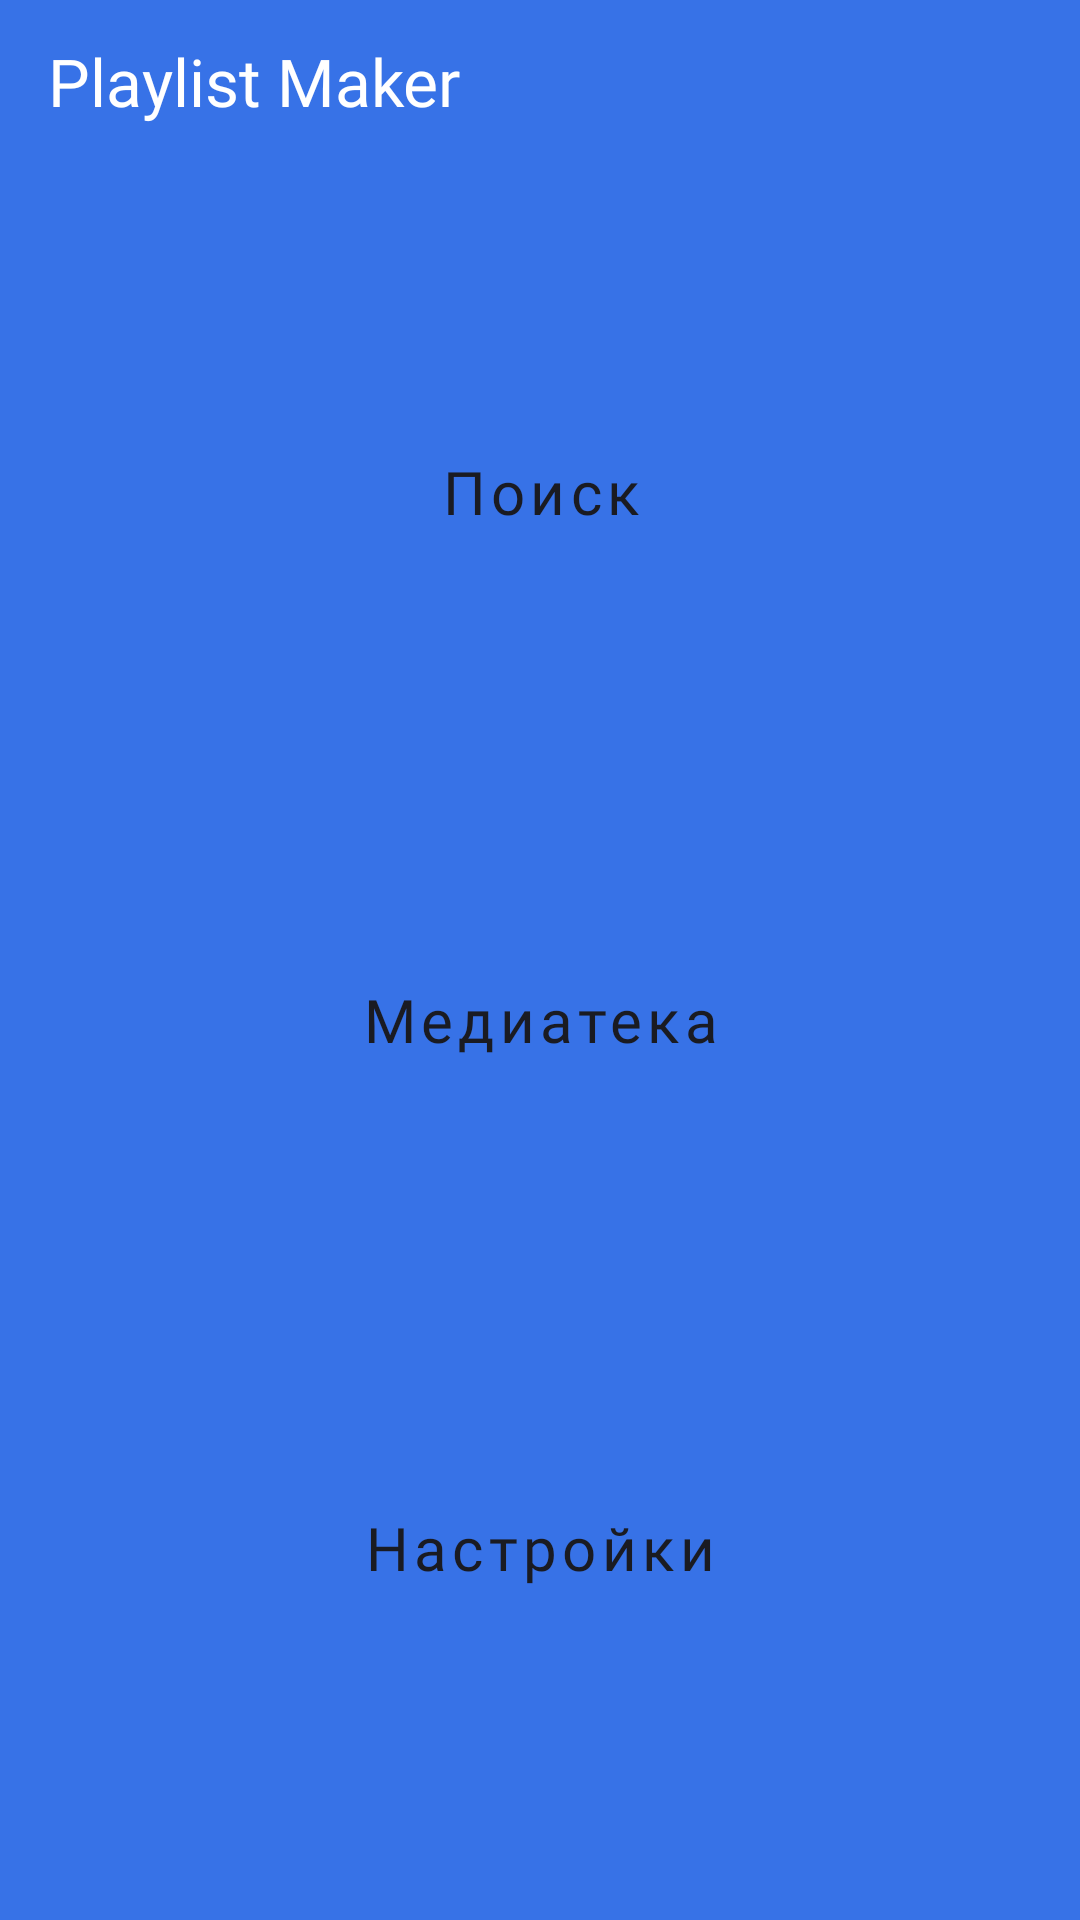

This screen was rendered from an Android layout file. Write that file and the resources it references.
<!-- AndroidManifest.xml: application theme Theme.MaterialComponents.DayNight.NoActionBar -->
<!-- res/layout/activity_main.xml -->
<?xml version="1.0" encoding="utf-8"?>
<LinearLayout
    xmlns:android="http://schemas.android.com/apk/res/android"
    xmlns:app="http://schemas.android.com/apk/res-auto"
    android:layout_width="match_parent"
    android:layout_height="match_parent"
    android:background="@color/main_screen_bg"
    android:orientation="vertical"
    android:paddingLeft="@dimen/main_padding"
    android:paddingRight="@dimen/main_padding"
    android:paddingBottom="@dimen/main_padding">





    <TextView
            android:layout_width="match_parent"
            android:layout_height="@dimen/layout_height"
            android:paddingTop="10dp"
            android:paddingBottom="12dp"
            android:text="@string/app_name"
            android:textColor="@color/white"
            android:gravity="center_vertical"
            android:textSize="22sp"
        android:layout_marginBottom="@dimen/layout_marginBottom"
        android:fontFamily="@font/ys_display_medium"

        />

        <Button
            android:id="@+id/search_button"
            style="@style/MainMenu"
            android:text = "@string/search"
            app:icon="@drawable/ic_search"
            android:layout_marginBottom="@dimen/main_padding"

            />

    <Button
        android:id="@+id/music_button"
        android:text = "@string/media_library"
        app:icon = "@drawable/ic_music"
        style="@style/MainMenu"
        android:layout_marginBottom="@dimen/main_padding"

        />

    <Button
        android:id="@+id/settings_button"
        android:text = "@string/settings"
        app:icon = "@drawable/ic_settings"
        style="@style/MainMenu"
        android:layout_marginBottom="@dimen/layout_marginBottom"

        />






</LinearLayout>
<!-- resources referenced by this layout -->
<resources>
  <color name="main_screen_bg">@color/blue</color>
  <color name="white">#FFFFFF</color>
  <dimen name="layout_height">56dp</dimen>
  <dimen name="layout_marginBottom">28dp</dimen>
  <dimen name="main_padding">16dp</dimen>
  <string name="app_name">Playlist Maker</string>
  <string name="media_library" translatable="false">Медиатека</string>
  <string name="search" translatable="false">Поиск</string>
  <string name="settings" translatable="false">Настройки</string>
  <style name="MainMenu" parent="Widget.MaterialComponents.Button.UnelevatedButton">
          <item name="android:layout_width">match_parent</item>
          <item name="android:layout_height">@dimen/layout_zero</item>
          <item name="android:layout_weight">1</item>
          <item name="android:textColor">@color/black</item>
          <item name="android:textSize">@dimen/button_text_size</item>
          <item name="android:textAllCaps">false</item>
          <item name="android:backgroundTint">@color/white</item>
          <item name="cornerRadius">@dimen/main_padding</item>
          <item name="iconGravity">textStart</item>
          <item name="iconPadding">@dimen/icon_padding</item>
          <item name="iconTint">@android:color/black</item>
          <item name="android:fontFamily">@font/ys_display_medium</item>
      </style>
  <color name="blue">#3772E7</color>
  <dimen name="layout_zero">0dp</dimen>
  <color name="black">#1A1B22</color>
  <dimen name="button_text_size">20sp</dimen>
  <dimen name="icon_padding">8dp</dimen>
</resources>
